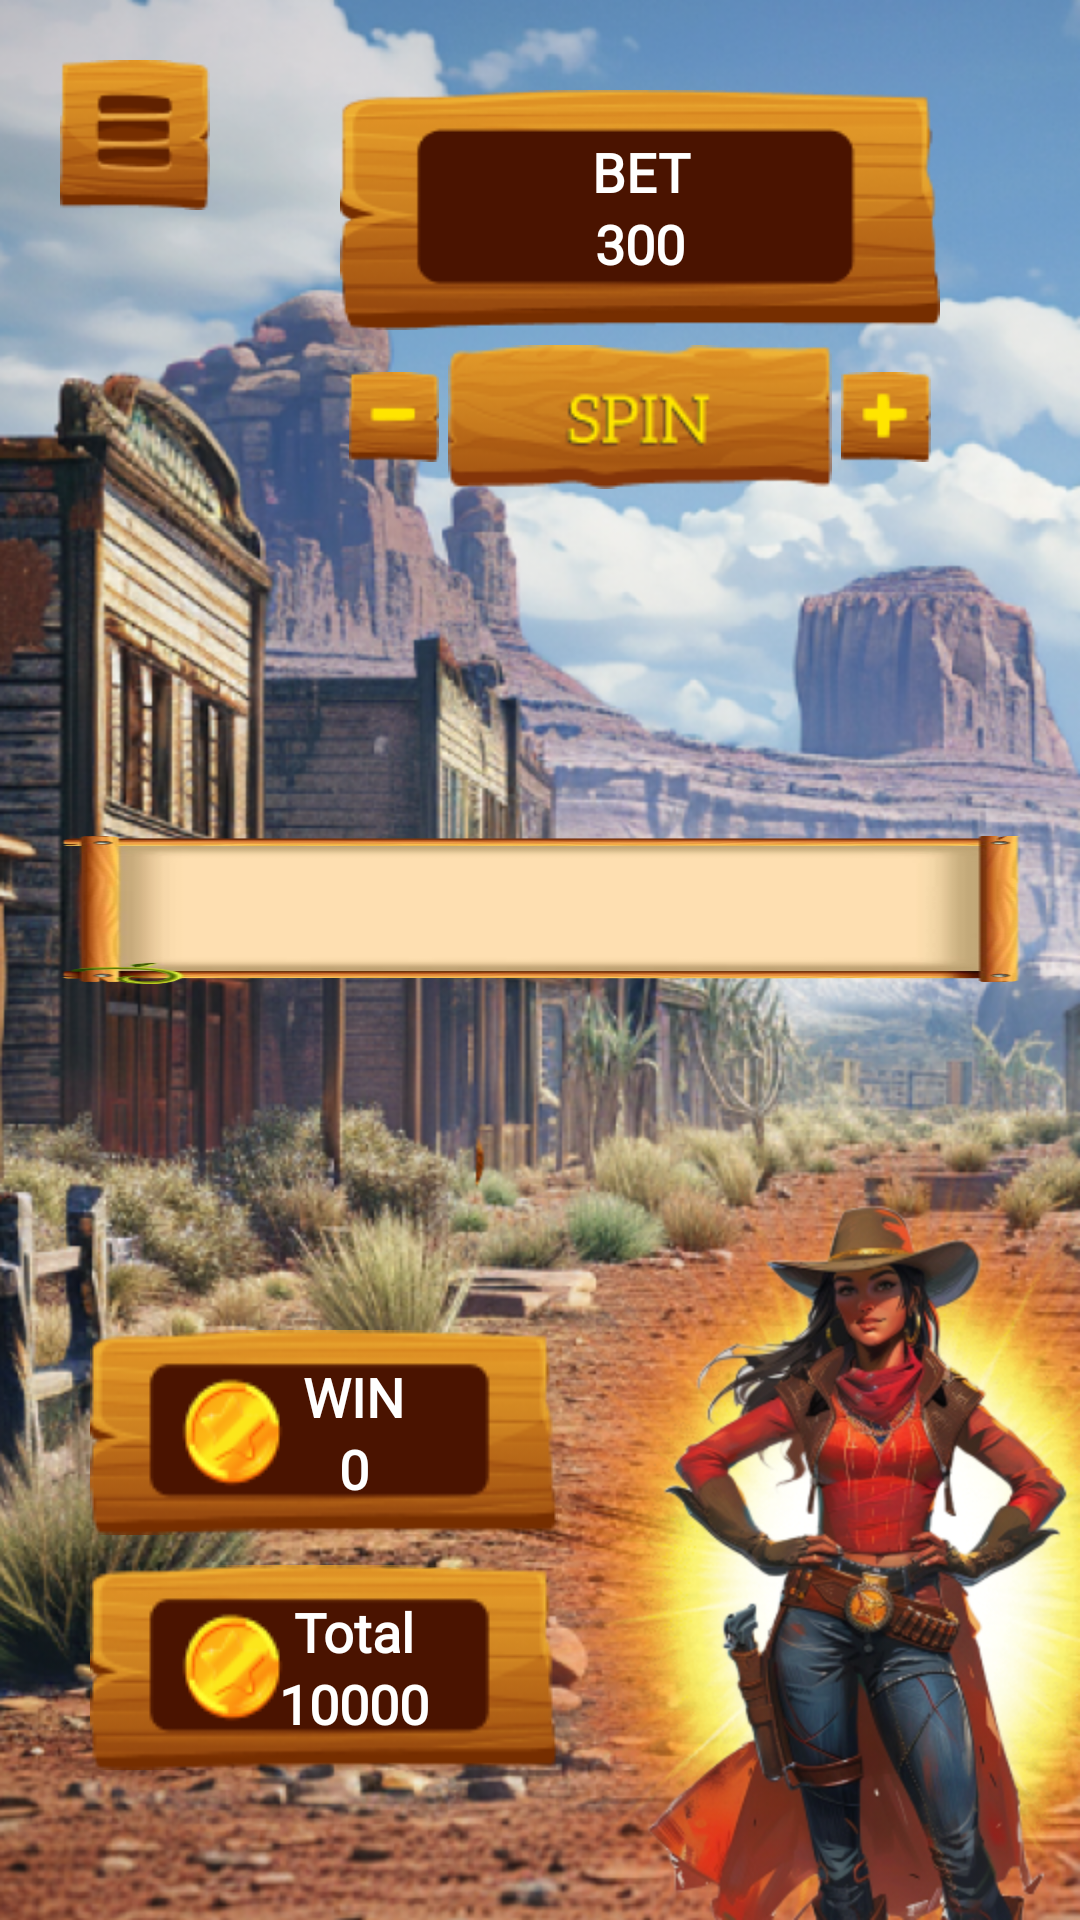

Here is an Android app screen rendered from its layout file. Give the layout XML and the strings, colors and styles it references.
<!-- AndroidManifest.xml: application theme Theme.FortuneFreezy -->
<!-- res/layout/fragment_miner_second_game.xml -->
<?xml version="1.0" encoding="utf-8"?>
<androidx.constraintlayout.widget.ConstraintLayout xmlns:android="http://schemas.android.com/apk/res/android"
    xmlns:app="http://schemas.android.com/apk/res-auto"
    xmlns:tools="http://schemas.android.com/tools"
    android:id="@+id/background_second_miner_game"
    android:layout_width="match_parent"
    android:layout_height="match_parent"
    android:background="@drawable/background_second_miner_game"
    tools:context=".view.ui.scene.games.miners.MinerSecondGameFragment">

    <androidx.constraintlayout.widget.ConstraintLayout
        android:id="@+id/control_game"
        android:layout_width="0dp"
        android:layout_height="wrap_content"
        app:layout_constraintEnd_toEndOf="parent"
        app:layout_constraintStart_toStartOf="parent"
        app:layout_constraintTop_toTopOf="parent">

        <ImageView
            android:id="@+id/btn_back"
            android:layout_width="50dp"
            android:layout_height="50dp"
            android:layout_margin="20dp"
            android:background="@drawable/btn_back"
            android:clickable="true"
            android:contentDescription="@string/btn_back"
            android:focusable="true"
            app:layout_constraintStart_toStartOf="parent"
            app:layout_constraintTop_toTopOf="parent" />

        <TextView
            android:id="@+id/text_bet"
            android:layout_width="200dp"
            android:layout_height="80dp"
            android:layout_marginTop="30dp"
            android:background="@drawable/background_bet"
            android:fontFamily="@font/aleo_bold"
            android:lineSpacingExtra="3dp"
            android:padding="@dimen/dp15"
            android:text="@string/default_bet"
            android:textAlignment="center"
            android:textColor="@color/white"
            android:textSize="@dimen/sp18"
            android:textStyle="bold"
            app:layout_constraintEnd_toEndOf="parent"
            app:layout_constraintHorizontal_bias="0.481"
            app:layout_constraintStart_toEndOf="@+id/btn_back"
            app:layout_constraintTop_toTopOf="parent"
            tools:ignore="RtlSymmetry" />

        <ImageView
            android:id="@+id/btn_plus"
            android:layout_width="30dp"
            android:layout_height="30dp"
            android:layout_marginStart="3dp"
            android:clickable="true"
            android:contentDescription="@string/btn_plus_bet"
            android:focusable="true"
            android:src="@drawable/btn_plus_second_bet"
            app:layout_constraintBottom_toBottomOf="@+id/btn_spin"
            app:layout_constraintStart_toEndOf="@+id/btn_spin"
            app:layout_constraintTop_toTopOf="@+id/btn_spin" />

        <ImageView
            android:id="@+id/btn_minus"
            android:layout_width="30dp"
            android:layout_height="30dp"
            android:layout_marginEnd="3dp"
            android:clickable="true"
            android:contentDescription="@string/btn_minus_bet"
            android:focusable="true"
            android:src="@drawable/btn_minus_second_bet"
            app:layout_constraintBottom_toBottomOf="@+id/btn_spin"
            app:layout_constraintEnd_toStartOf="@+id/btn_spin"
            app:layout_constraintTop_toTopOf="@+id/btn_spin" />

        <ImageView
            android:id="@+id/btn_spin"
            android:layout_width="128dp"
            android:layout_height="48dp"
            android:layout_marginTop="5dp"
            android:background="@drawable/btn_play_second"
            android:clickable="true"
            android:contentDescription="@string/btn_spin"
            android:focusable="true"
            app:layout_constraintBottom_toBottomOf="parent"
            app:layout_constraintEnd_toEndOf="@+id/text_bet"
            app:layout_constraintStart_toStartOf="@+id/text_bet"
            app:layout_constraintTop_toBottomOf="@+id/text_bet"
            app:layout_constraintVertical_bias="0.0" />

    </androidx.constraintlayout.widget.ConstraintLayout>

    <androidx.recyclerview.widget.RecyclerView
        android:id="@+id/sceneSlots"
        android:layout_width="0dp"
        android:layout_height="wrap_content"
        android:layout_gravity="center"
        android:layout_marginStart="20dp"
        android:layout_marginEnd="20dp"
        android:background="@drawable/background_scene_miner_game"
        android:orientation="vertical"
        android:padding="@dimen/dp25"
        app:layout_constraintBottom_toTopOf="@+id/status_control"
        app:layout_constraintEnd_toEndOf="parent"
        app:layout_constraintStart_toStartOf="parent"
        app:layout_constraintTop_toBottomOf="@+id/control_game" />

    <androidx.constraintlayout.widget.ConstraintLayout
        android:id="@+id/status_control"
        android:layout_width="0dp"
        android:layout_height="wrap_content"
        app:layout_constraintBottom_toBottomOf="parent"
        app:layout_constraintEnd_toEndOf="parent"
        app:layout_constraintStart_toStartOf="parent">

        <TextView
            android:id="@+id/text_win"
            android:layout_width="wrap_content"
            android:layout_height="wrap_content"
            android:layout_marginStart="30dp"
            android:layout_marginBottom="10dp"
            android:background="@drawable/background_win"
            android:fontFamily="@font/aleo_bold"
            android:lineSpacingExtra="3dp"
            android:padding="@dimen/dp10"
            android:paddingStart="@dimen/dp30"
            android:text="@string/default_win"
            android:textAlignment="center"
            android:textColor="@color/white"
            android:textSize="@dimen/sp18"
            android:textStyle="bold"
            app:layout_constraintBottom_toTopOf="@+id/text_balance"
            app:layout_constraintStart_toStartOf="parent"
            app:layout_constraintTop_toTopOf="parent"
            tools:ignore="RtlSymmetry" />

        <TextView
            android:id="@+id/text_balance"
            android:layout_width="wrap_content"
            android:layout_height="wrap_content"
            android:layout_marginStart="30dp"
            android:layout_marginBottom="50dp"
            android:background="@drawable/background_win"
            android:fontFamily="@font/aleo_bold"
            android:lineSpacingExtra="3dp"
            android:padding="@dimen/dp10"
            android:paddingStart="@dimen/dp30"
            android:text="@string/default_total"
            android:textAlignment="center"
            android:textColor="@color/white"
            android:textSize="@dimen/sp18"
            android:textStyle="bold"
            app:layout_constraintBottom_toBottomOf="parent"
            app:layout_constraintStart_toStartOf="parent"
            tools:ignore="RtlSymmetry" />

    </androidx.constraintlayout.widget.ConstraintLayout>

</androidx.constraintlayout.widget.ConstraintLayout>
<!-- resources referenced by this layout -->
<resources>
  <color name="white">#FFFFFFFF</color>
  <dimen name="dp10">10dp</dimen>
  <dimen name="dp15">15dp</dimen>
  <dimen name="dp25">25dp</dimen>
  <dimen name="dp30">30dp</dimen>
  <dimen name="sp18">18sp</dimen>
  <!-- drawable background_bet: png bitmap (drawable, 12894 bytes) -->
  <!-- drawable background_scene_miner_game: png bitmap (drawable, 50404 bytes) -->
  <!-- drawable background_second_miner_game: png bitmap (drawable, 968632 bytes) -->
  <!-- drawable background_win: png bitmap (drawable, 9101 bytes) -->
  <!-- drawable btn_back: png bitmap (drawable, 4605 bytes) -->
  <!-- drawable btn_minus_second_bet: png bitmap (drawable, 2144 bytes) -->
  <!-- drawable btn_play_second: png bitmap (drawable, 9029 bytes) -->
  <!-- drawable btn_plus_second_bet: png bitmap (drawable, 2216 bytes) -->
  <string name="btn_back">btn_back</string>
  <string name="btn_minus_bet">btn_minus_bet</string>
  <string name="btn_plus_bet">btn_plus_bet</string>
  <string name="btn_spin">btn_spin</string>
  <string name="default_bet">BET\n300</string>
  <string name="default_total">Total\n10000</string>
  <string name="default_win">WIN\n0</string>
  <style name="Theme.FortuneFreezy" parent="Base.Theme.FortuneFreezy" />
  <style name="Base.Theme.FortuneFreezy" parent="Theme.Material3.DayNight.NoActionBar">
          
          <item name="android:windowNoTitle">true</item>
          <item name="android:windowFullscreen">true</item>
      </style>
</resources>
